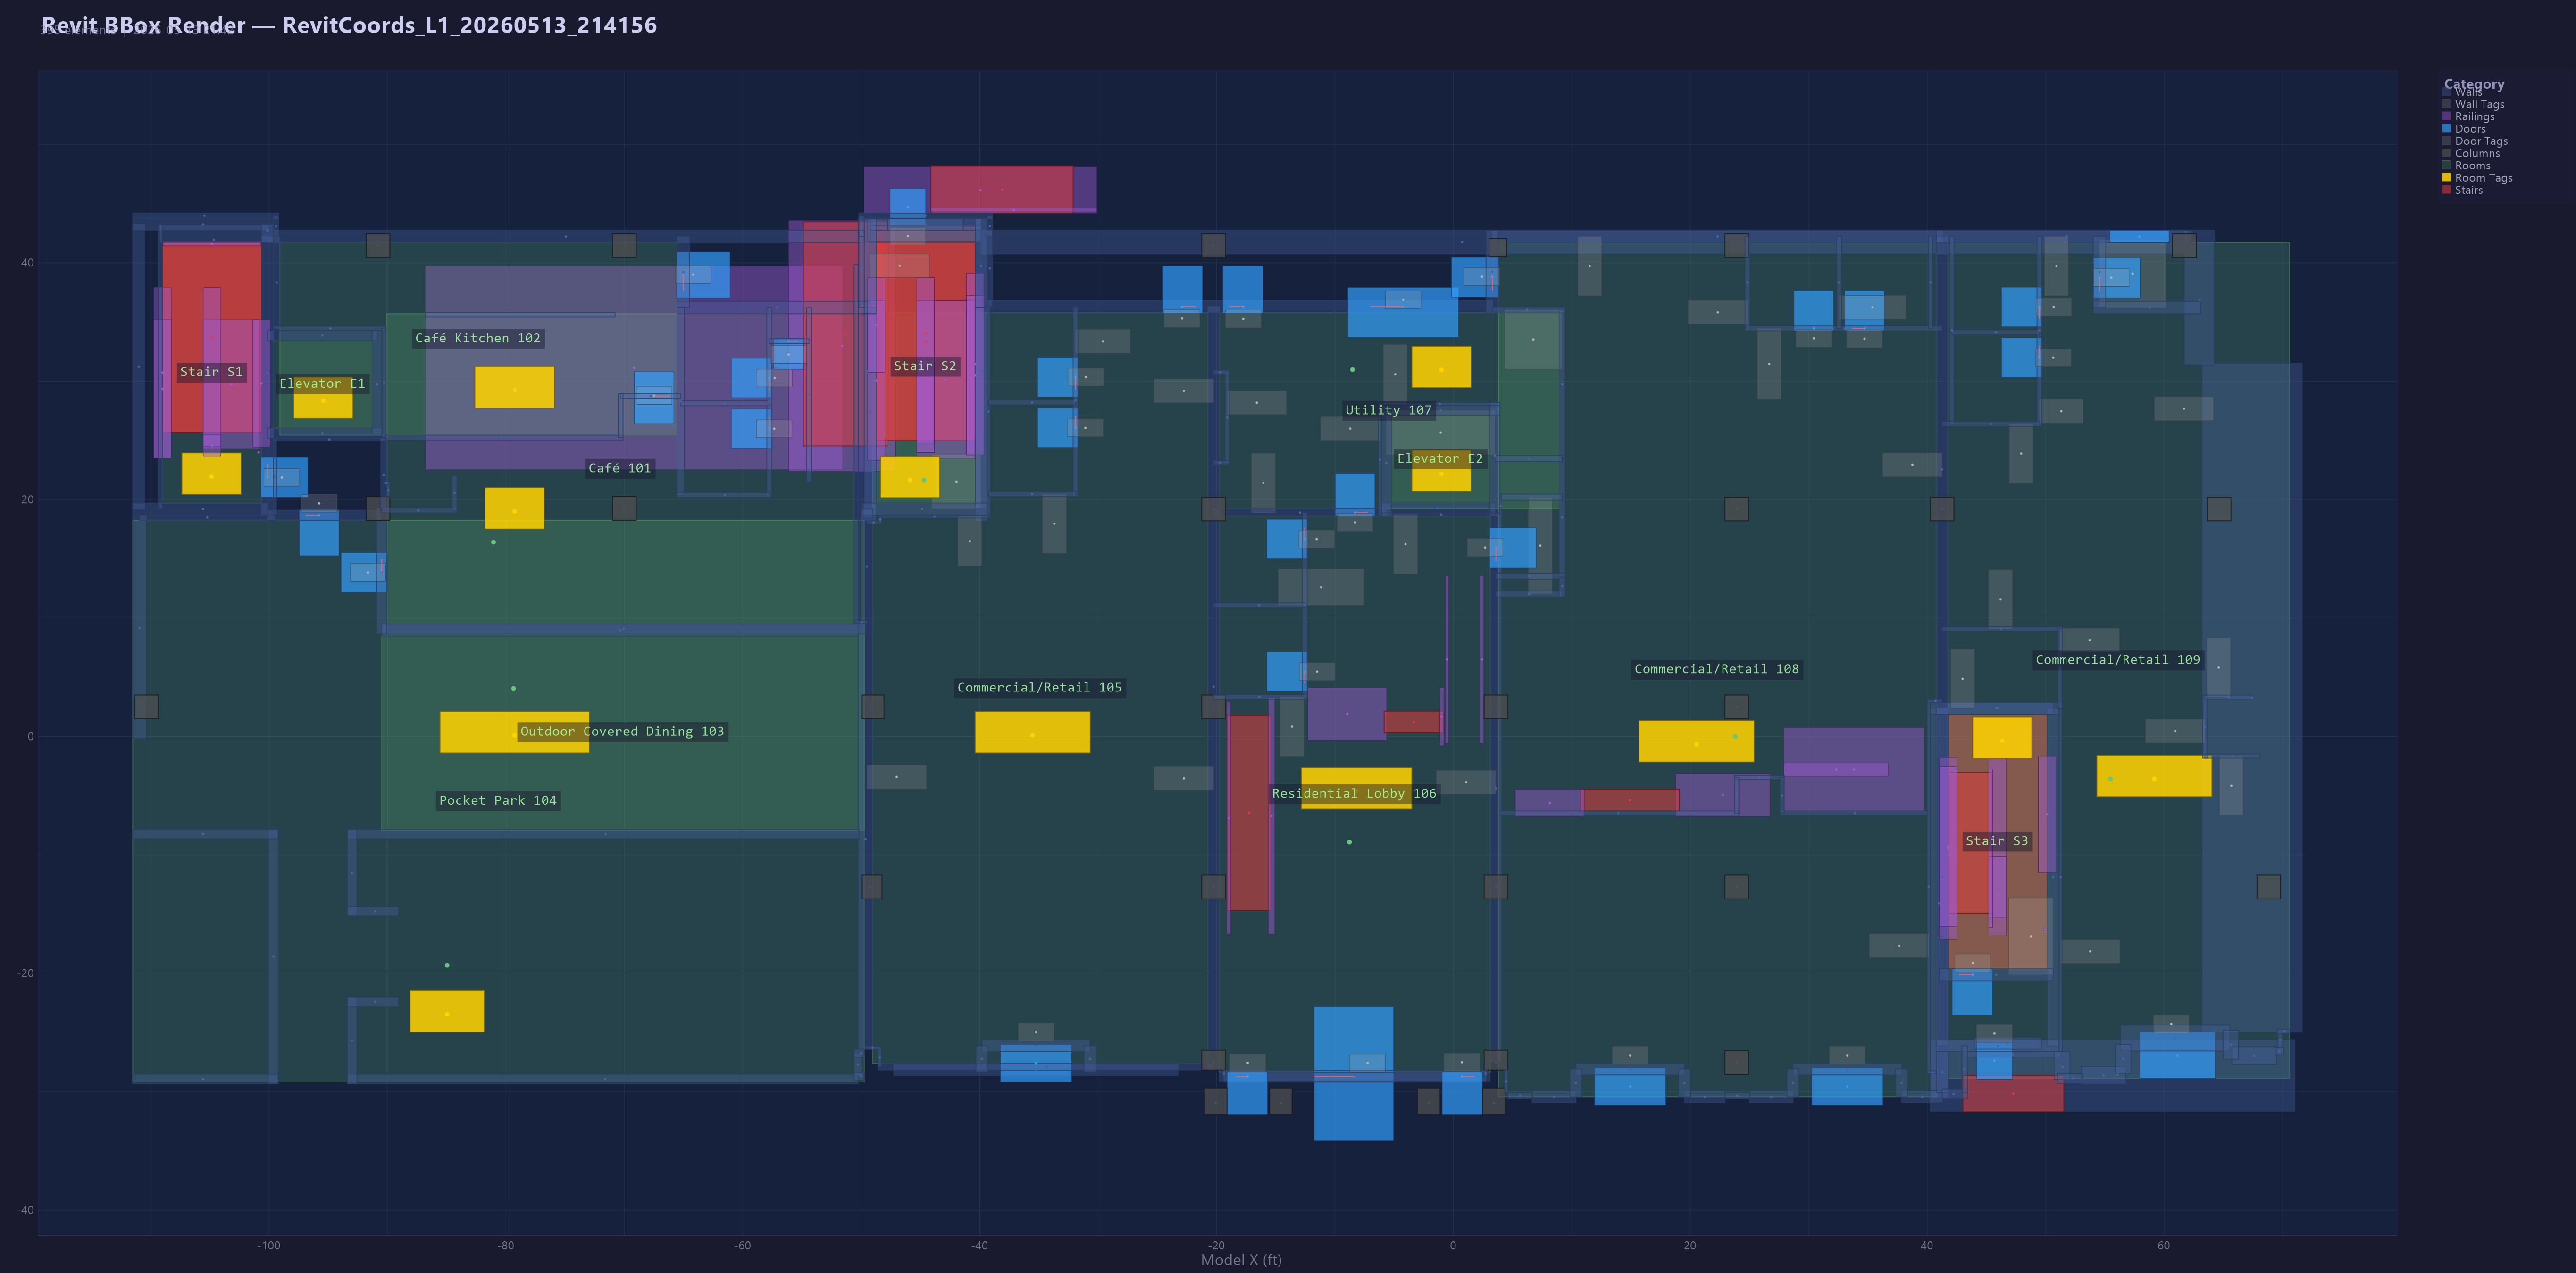

The data file committed next to this chart (first rows):
ElementId, Category, FamilyAndType, Mark, LocationType, FacingAngle_deg, Model_X_ft, Model_Y_ft, Model_Z_ft, Tag_U_ft, Tag_V_ft, ViewLocal_U_ft, ViewLocal_V_ft, BBox_Min_X, BBox_Min_Y, BBox_Max_X, BBox_Max_Y
619340, Walls, Exterior - 13 5/8" Rainscreen (Two Sides…, , CurveMidpt, , -110.9, 9.158, -5.917, -110.9, 9.158, -110.9, 9.158, -111.5, -0.1681, -110.4, 18.71
619404, Walls, Core - Concrete 12", , CurveMidpt, , -105.6, 43.25, -5.917, -105.6, 43.25, -105.6, 43.25, -111.5, 42.75, -99.62, 43.75
619550, Walls, Exterior - 12 5/8" Rainscreen w Insultat…, , CurveMidpt, , 67.42, 3.277, 0.0000, 67.42, 3.277, 67.42, 3.277, 63.19, -24.96, 71.65, 31.52
620048, Walls, Foundation - 24" Concrete, , CurveMidpt, , 56.06, -28.56, -16.92, 56.06, -28.56, 56.06, -28.56, 40.25, -31.65, 71.01, -25.62
620883, Stairs, Stair, , BBoxCenter, , -104.8, 33.71, -11.3, -104.8, 33.71, -104.8, 33.71, -109, 25.69, -100.6, 41.73
621361, Railings, _IBC-Pipe-Plate Stringer (Extension None…, , BBoxCenter, , -103.2, 29.74, -9.417, -103.2, 29.74, -103.2, 29.74, -105.6, 24.3, -100.8, 35.18
621365, Railings, Pipe-Wall Mount, , BBoxCenter, , -109, 29.35, -8.188, -109, 29.35, -109, 29.35, -109.7, 23.52, -108.3, 35.19
622037, Stairs, Stair, , BBoxCenter, , -104.8, 33.7, 1.083, -104.8, 33.7, -104.8, 33.7, -109, 25.69, -100.6, 41.71
622056, Railings, _IBC-Pipe-Plate Stringer (Extension None…, , BBoxCenter, , -104.8, 31.21, 3.077, -104.8, 31.21, -104.8, 31.21, -105.6, 24.5, -104.1, 37.93
622060, Railings, Pipe-Wall Mount, , BBoxCenter, , -109, 30.73, 0.3692, -109, 30.73, -109, 30.73, -109.7, 23.52, -108.3, 37.94
628378, Railings, _IBC-Pipe-Plate Stringer (Extension None…, , BBoxCenter, , -104.8, 24.57, -3.923, -104.8, 24.57, -104.8, 24.57, -105.6, 23.69, -104.1, 25.46
630930, Walls, Chase - GWB & Metal Stud 4 1/4", , CurveMidpt, , -109.2, 31.23, -16.92, -109.2, 31.23, -109.2, 31.23, -109.4, 19.21, -109, 43.25
631497, Doors, 36" x 84", S11A, Point, 90, -100.1, 21.88, -5.917, -100.1, 21.88, -100.1, 21.88, -100.7, 20.21, -96.71, 23.6
660424, Walls, Core - Concrete 18", , CurveMidpt, , 41, -14.07, -16.92, 41, -14.07, 41, -14.07, 40.25, -30.51, 41.75, 2.375
674522, Walls, Core - Concrete 12", , CurveMidpt, , -100.1, 30.72, -5.917, -100.1, 30.72, -100.1, 30.72, -100.6, 18.71, -99.62, 42.22
674794, Walls, Core - Concrete 12", , CurveMidpt, , -105.6, 19.21, -5.917, -105.6, 19.21, -105.6, 19.21, -111.5, 18.71, -100.1, 19.71
675232, Walls, Party - 6 1/8" (2-hr), , CurveMidpt, , 41.25, 22.55, 0.0000, 41.25, 22.55, 41.25, 22.55, 40.76, 2.875, 41.74, 42.22
676281, Walls, Exterior - 12 5/8" Rainscreen w Insultat…, , CurveMidpt, , 3.276, 39.26, -3.458, 3.276, 39.26, 3.276, 39.26, 2.75, 35.78, 3.802, 42.75
676300, Walls, Party - 6 1/8" (2-hr), , CurveMidpt, , -20.25, 4.202, -3.458, -20.25, 4.202, -20.25, 4.202, -20.74, -28.18, -19.76, 36.3
676634, Walls, Exterior - 12 5/8" Rainscreen w Insultat…, , CurveMidpt, , -17.98, 36.3, -3.458, -17.98, 36.3, -17.98, 36.3, -39.38, 35.78, 3.276, 36.83
676715, Walls, Exterior - 12 5/8" Rainscreen w Insultat…, , CurveMidpt, , 58.81, 36.22, 0.0000, 58.81, 36.22, 58.81, 36.22, 54.01, 35.7, 63.08, 36.75
676755, Walls, Exterior - 12 5/8" Rainscreen w Insultat…, , CurveMidpt, , 54.54, 39.22, 0.0000, 54.54, 39.22, 54.54, 39.22, 54.01, 36.22, 55.06, 42.22
678093, Doors, 36" x 84" (Exterior), 109D, Point, 270, 54.54, 38.75, 0.0000, 54.54, 38.75, 54.54, 38.75, 53.97, 37.02, 57.98, 40.42
678361, Walls, Exterior - 12 5/8" Rainscreen w Insultat…, , CurveMidpt, , 22.29, 42.22, -3.458, 22.29, 42.22, 22.29, 42.22, 3.276, 41.7, 41.31, 42.75
678407, Walls, Core - Concrete 10", , CurveMidpt, , 3.5, 23.74, -3.458, 3.5, 23.74, 3.5, 23.74, 3.083, 18.88, 3.917, 28.18
679356, Walls, Foundation - 24" Concrete, , CurveMidpt, , 0.7159, 41.75, -16.92, 0.7159, 41.75, 0.7159, 41.75, -39.88, 40.75, 41.31, 42.75
684173, Walls, Core - Concrete 12", , CurveMidpt, , 50.62, -11.88, 0.0000, 50.62, -11.88, 50.62, -11.88, 50.12, -26.12, 51.12, 2.375
684256, Walls, Core - Concrete 12", , CurveMidpt, , 45.81, 2.375, -16.92, 45.81, 2.375, 45.81, 2.375, 40.25, 1.875, 50.62, 2.875
686974, Walls, Chase - GWB & Metal Stud 6 5/8", , CurveMidpt, , 42.21, -30.19, 0.0000, 42.21, -30.19, 42.21, -30.19, 41.24, -30.59, 43.38, -29.76
687063, Walls, Core - Concrete 12", , CurveMidpt, , 45.94, -26.12, 0.0000, 45.94, -26.12, 45.94, -26.12, 40.75, -26.62, 51.12, -25.62
687200, Walls, Exterior - 5 3/8" Rainscreen w Insultati…, , CurveMidpt, , 43.15, -28.1, 0.0000, 43.15, -28.1, 43.15, -28.1, 42.93, -30.07, 43.38, -26.12
688457, Stairs, Stair, , BBoxCenter, , 45.94, -8.875, -8.273, 45.94, -8.875, 45.94, -8.875, 41.75, -19.62, 50.12, 1.875
695423, Stairs, Stair, , BBoxCenter, , 43.6, -8.979, 4.227, 43.6, -8.979, 43.6, -8.979, 41.75, -14.94, 45.46, -3.021
695514, Railings, _IBC-Pipe-Plate Stringer (Extension None…, , BBoxCenter, , 45.35, -9.438, 6.098, 45.35, -9.438, 45.35, -9.438, 45.2, -16.12, 45.51, -2.75
695518, Railings, Pipe-Wall Mount, , BBoxCenter, , 41.76, -9.438, 6.75, 41.76, -9.438, 41.76, -9.438, 41.02, -17.1, 42.5, -1.771
695738, Railings, _IBC-Pipe-Plate Stringer (Extension None…, , BBoxCenter, , 45.94, -13.45, 1.792, 45.94, -13.45, 45.94, -13.45, 45.2, -16.77, 46.68, -10.12
697096, Walls, Exterior - 14 5/8" Rainscreen w Insultat…, , CurveMidpt, , -49.64, -8.672, -3.458, -49.64, -8.672, -49.64, -8.672, -50.25, -26.42, -49.03, 9.5
697693, Walls, Core - Concrete 12", , CurveMidpt, , -111, 31.23, -5.917, -111, 31.23, -111, 31.23, -111.5, 19.21, -110.5, 43.25
697710, Walls, Exterior - 12 5/8" Rainscreen w Insultat…, , CurveMidpt, , -74.94, 42.22, -5.917, -74.94, 42.22, -74.94, 42.22, -100.1, 41.7, -49.75, 42.75
725419, Walls, Interior - 7 1/4" Partition (NR), , CurveMidpt, , -12.96, 18.92, -3.458, -12.96, 18.92, -12.96, 18.92, -20.25, 18.61, -5.667, 19.22
735382, Walls, Core - Concrete 10", , CurveMidpt, , -1.357, 19.29, -3.458, -1.357, 19.29, -1.357, 19.29, -6.213, 18.88, 3.5, 19.71
735544, Walls, Interior - 6 1/8" Partition (2-hr), , CurveMidpt, , -90.31, 22.08, -5.917, -90.31, 22.08, -90.31, 22.08, -90.56, 19.09, -90.05, 25.21
735573, Walls, Exterior - 10 1/4" Rainscreen w Insultat…, , CurveMidpt, , -70.06, 9.073, -5.917, -70.06, 9.073, -70.06, 9.073, -90.48, 8.646, -49.64, 9.5
736143, Walls, Exterior - 12 5/8" Rainscreen w Insultat…, , CurveMidpt, , -57.14, 36.22, -5.917, -57.14, 36.22, -57.14, 36.22, -65.55, 35.7, -49.25, 36.75
736187, Walls, Exterior - 12 5/8" Rainscreen w Insultat…, , CurveMidpt, , -65.03, 39.22, -5.917, -65.03, 39.22, -65.03, 39.22, -65.55, 36.22, -64.5, 42.22
737269, Walls, Interior - 4 7/8" Partition (1-hr), , CurveMidpt, , -54.4, 28.87, -5.917, -54.4, 28.87, -54.4, 28.87, -54.6, 21.52, -54.2, 36.22
737373, Walls, Interior - 7 1/4" Partition (1 hr), , CurveMidpt, , -65.25, 28.31, -5.917, -65.25, 28.31, -65.25, 28.31, -65.55, 20.39, -64.95, 36.22
738934, Walls, Interior - 4 7/8" Partition (1-hr), , CurveMidpt, , -80.39, 25.24, -5.917, -80.39, 25.24, -80.39, 25.24, -90.46, 25.04, -70.11, 25.45
739021, Walls, Interior - 4 7/8" Partition (1-hr), , CurveMidpt, , -70.32, 26.99, -5.917, -70.32, 26.99, -70.32, 26.99, -70.52, 25.24, -70.11, 28.95
739059, Walls, Interior - 4 7/8" Partition (1-hr), , CurveMidpt, , -67.78, 28.74, -5.917, -67.78, 28.74, -67.78, 28.74, -70.32, 28.54, -65.25, 28.95
742710, Doors, 36" x 96", 102B, Point, 360, -67.49, 28.74, -5.917, -67.49, 28.74, -67.49, 28.74, -69.16, 26.42, -65.82, 30.81
742829, Doors, 42" x 96" (Exterior), 102A, Point, 270, -65.03, 39, -5.917, -65.03, 39, -65.03, 39, -65.59, 37.02, -61.08, 40.92
744342, Doors, 36" x 84" (90 MIN), 101D, Point, 90, -90.48, 13.85, -5.667, -90.48, 13.85, -90.48, 13.85, -93.91, 12.19, -90.01, 15.52
745589, Doors, 36" x 96", 107B, Point, 360, -8.312, 18.92, -3.458, -8.312, 18.92, -8.312, 18.92, -9.979, 18.57, -6.646, 22.22
745827, Doors, 36" x 96" (Exterior), 105C, Point, 360, -22.92, 36.3, -3.458, -22.92, 36.3, -22.92, 36.3, -24.58, 35.73, -21.19, 39.74
745863, Doors, 36" x 96" (Exterior), 107C, Point, 180, -17.75, 36.3, -3.458, -17.75, 36.3, -17.75, 36.3, -19.48, 35.73, -16.08, 39.74
745963, Doors, 36" x 96" (Exterior), 108E, Point, 270, 3.276, 38.83, -3.458, 3.276, 38.83, 3.276, 38.83, -0.1667, 37.1, 3.844, 40.49
747024, Walls, Interior - 4 7/8" Partition (NR), , CurveMidpt, , 32.56, 38.34, -3.458, 32.56, 38.34, 32.56, 38.34, 32.35, 34.46, 32.76, 42.22
747025, Walls, Interior - 4 7/8" Partition (NR), , CurveMidpt, , 33.03, 34.46, -3.458, 33.03, 34.46, 33.03, 34.46, 24.82, 34.26, 41.25, 34.67
756614, Walls, Core - Concrete 10", , CurveMidpt, , -1.083, 27.54, -3.458, -1.083, 27.54, -1.083, 27.54, -6.083, 27.12, 3.917, 27.96
... 412 more rows
